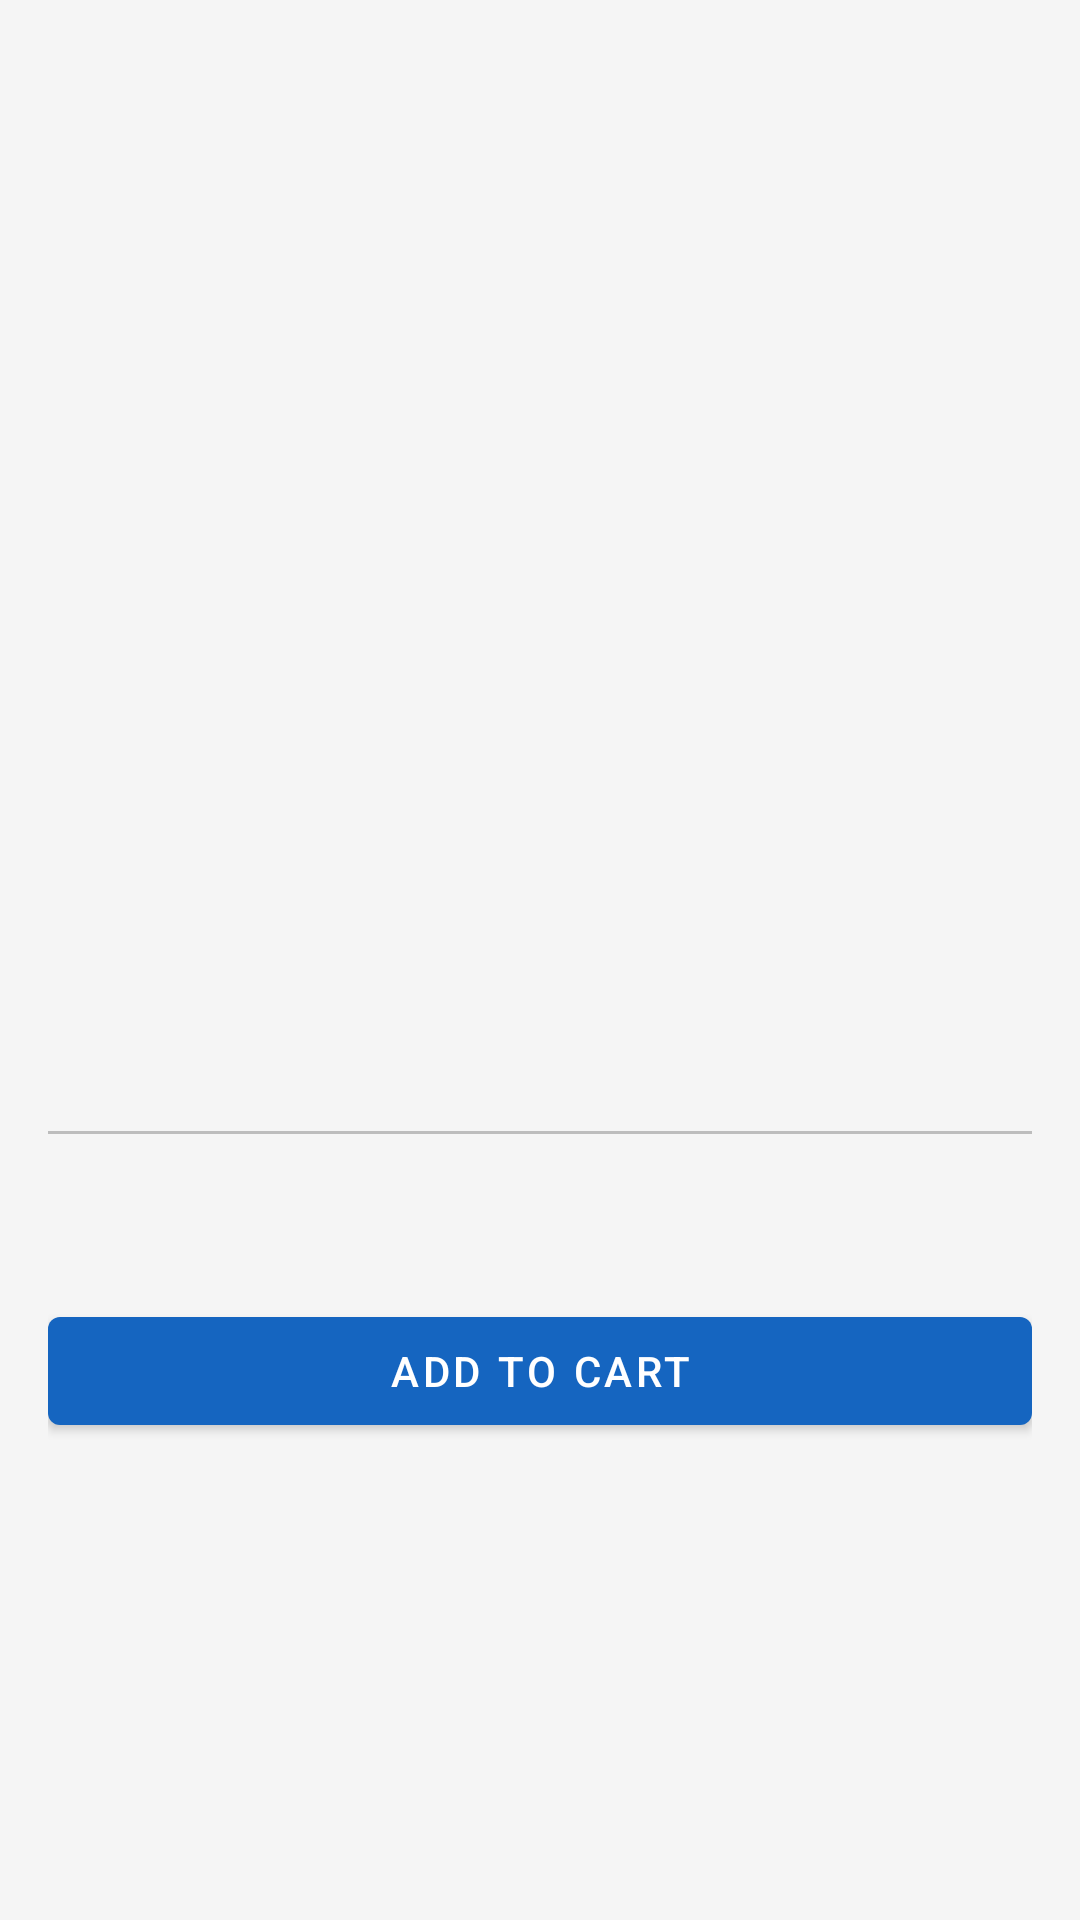

Here is an Android app screen rendered from its layout file. Give the layout XML and the strings, colors and styles it references.
<!-- AndroidManifest.xml: application theme Theme.LaptopStore -->
<!-- res/layout/activity_product_detail.xml -->
<?xml version="1.0" encoding="utf-8"?>
<ScrollView xmlns:android="http://schemas.android.com/apk/res/android"
    android:layout_width="match_parent"
    android:layout_height="match_parent">

    <LinearLayout
        android:layout_width="match_parent"
        android:layout_height="wrap_content"
        android:orientation="vertical">

        <ImageView
            android:id="@+id/iv_product"
            android:layout_width="match_parent"
            android:layout_height="240dp"
            android:scaleType="centerCrop" />

        <LinearLayout
            android:layout_width="match_parent"
            android:layout_height="wrap_content"
            android:orientation="vertical"
            android:padding="16dp">

            <TextView
                android:id="@+id/tv_name"
                android:layout_width="match_parent"
                android:layout_height="wrap_content"
                android:textColor="@color/colorTextPrimary"
                android:textSize="20sp"
                android:textStyle="bold" />

            <TextView
                android:id="@+id/tv_brand"
                android:layout_width="match_parent"
                android:layout_height="wrap_content"
                android:layout_marginTop="4dp"
                android:textColor="@color/colorTextSecondary"
                android:textSize="14sp" />

            <TextView
                android:id="@+id/tv_price"
                android:layout_width="match_parent"
                android:layout_height="wrap_content"
                android:layout_marginTop="8dp"
                android:textColor="@color/colorAccent"
                android:textSize="22sp"
                android:textStyle="bold" />

            <TextView
                android:id="@+id/tv_stock"
                android:layout_width="match_parent"
                android:layout_height="wrap_content"
                android:layout_marginTop="4dp"
                android:textColor="@color/colorSuccess"
                android:textSize="13sp" />

            <View
                android:layout_width="match_parent"
                android:layout_height="1dp"
                android:layout_marginVertical="12dp"
                android:background="@color/colorDivider" />

            <TextView
                android:id="@+id/tv_description"
                android:layout_width="match_parent"
                android:layout_height="wrap_content"
                android:lineSpacingMultiplier="1.4"
                android:textColor="@color/colorTextPrimary"
                android:textSize="14sp" />

            <com.google.android.material.button.MaterialButton
                android:id="@+id/btn_add_to_cart"
                android:layout_width="match_parent"
                android:layout_height="wrap_content"
                android:layout_marginTop="24dp"
                android:text="@string/add_to_cart" />
        </LinearLayout>
    </LinearLayout>
</ScrollView>
<!-- resources referenced by this layout -->
<resources>
  <color name="colorAccent">#FF6D00</color>
  <color name="colorDivider">#BDBDBD</color>
  <color name="colorSuccess">#388E3C</color>
  <color name="colorTextPrimary">#212121</color>
  <color name="colorTextSecondary">#757575</color>
  <string name="add_to_cart">Add to Cart</string>
  <style name="Theme.LaptopStore" parent="Theme.MaterialComponents.Light.NoActionBar">
          <item name="colorPrimary">@color/colorPrimary</item>
          <item name="colorPrimaryDark">@color/colorPrimaryDark</item>
          <item name="colorAccent">@color/colorAccent</item>
          <item name="android:windowBackground">@color/colorBackground</item>
      </style>
  <color name="colorPrimary">#1565C0</color>
  <color name="colorPrimaryDark">#003c8f</color>
  <color name="colorBackground">#F5F5F5</color>
</resources>
